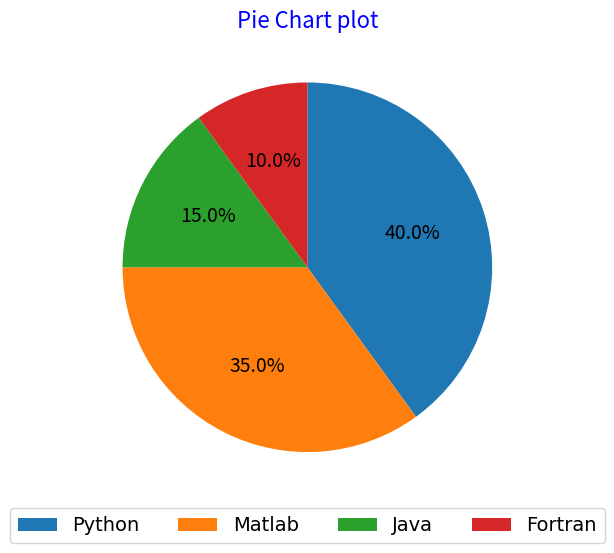

Source code (Python):
# -*- coding: utf-8 -*-
"""
Created on Tue Jun  7 22:23:44 2022

[redacted]
"""

import matplotlib.pyplot as plt       # Import the python plot library.

labels=['Python', 'Matlab','Java','Fortran'] # Labels or Users

sizes=[40, 35, 15, 10]           # Size of Users or Labels.

plt.figure(figsize = [10,6])        # Control the figure size

#========Command for Pie plot with including size,
 # autopct(Add the percentage contribution of each labels with 
 # formatting the decimal places, with direction of labels, 
 # inclination of initiated label, and fontsize of assign autopact.)
 
plt.pie(sizes,autopct='%1.1f%%',counterclock=False,startangle=90,
        textprops={"fontsize":14})

#=====Fonts in times new roman
plt.rcParams.update({'font.family':'Times New Roman'})

#==========Title of plot with fontsize and its color.
plt.title('Pie Chart plot', fontsize=16, color='blue')

#=============
plt.legend(labels=labels, fontsize=14, loc='upper center', 
         bbox_to_anchor=(0.5, -0.001), ncol=4) # bbox_to_anchor=
   # (Change the position of legend,change the gap between plot and legend)

#===Save the obtained plot with specified figure format, 
    # dpi and name of the plot.
plt.savefig('Pie_plot.pdf', dpi=300,bbox_inches='tight')

plt.show()